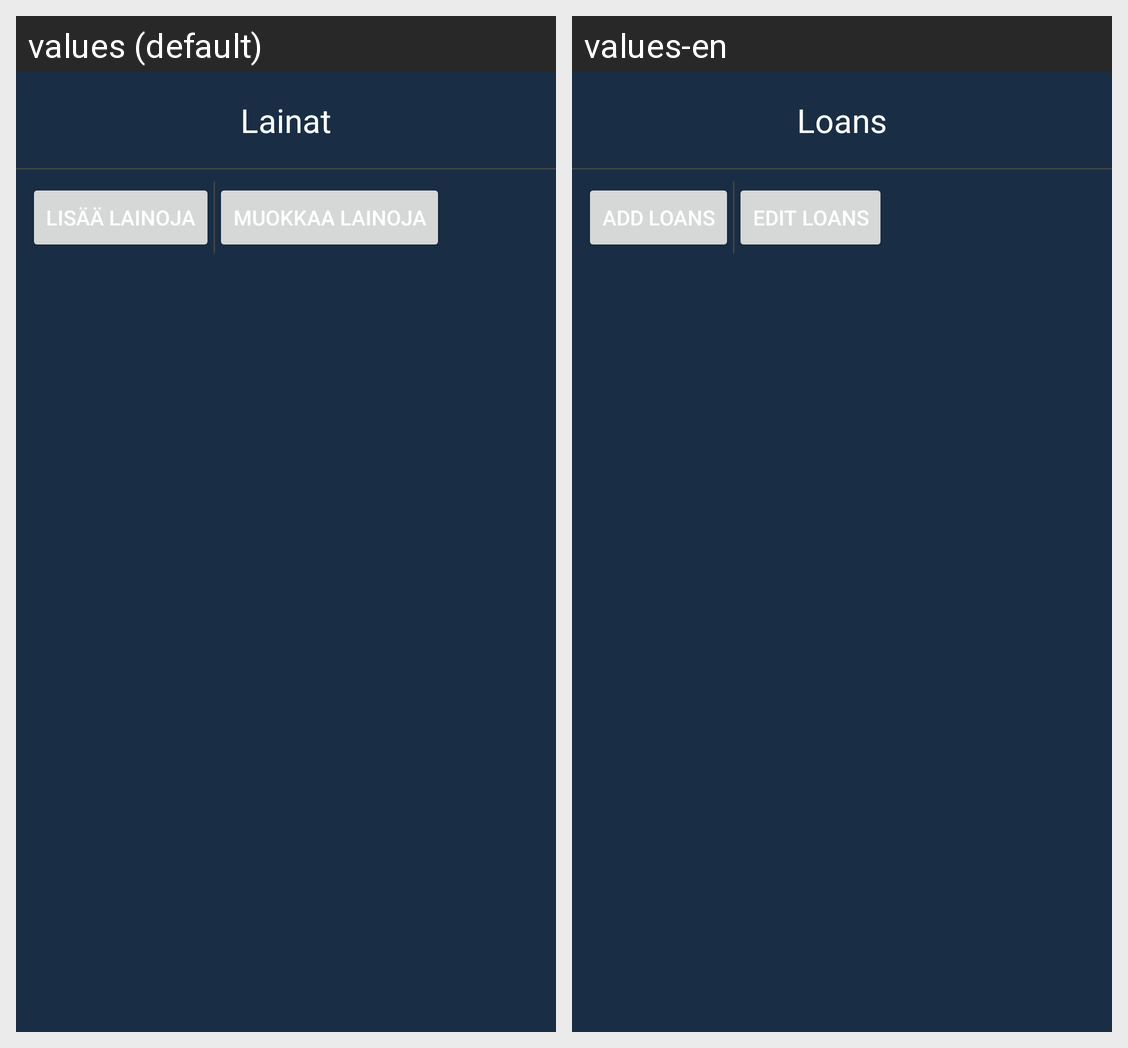

This grid shows one Android layout under two languages. Give, for every string resource on the screen, its name, the default text and each shown locale's text.
Android screen res/layout/activity_loans.xml rendered under 2 locales, left to right: values (default), values-en. Device: Nexus 5 (rendered at 1080×1920; each locale shown at half size, 540×960, under a caption strip naming it); theme Theme.Maksut.
Strings drawn on this screen, with the default value and each locale's value (text and hints the layout hard-codes, and strings that could not be matched under every locale, appear in the picture but are not listed):

loans
  values: Lainat
  values-en: Loans

add_loans
  values: Lisää lainoja
  values-en: Add Loans

edit_loans
  values: Muokkaa lainoja
  values-en: Edit Loans
